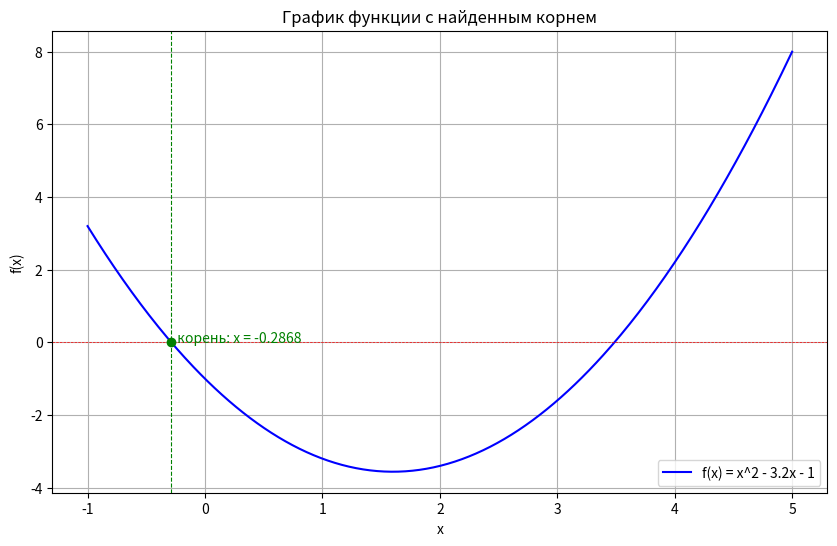

The matplotlib source for this figure:
import numpy as np
from matplotlib import pyplot as plt


def f(x):
    return x ** 2 - 3.2 * x - 1

def f_prime(x):
    return 2 * x - 3.2

def newton_method(x0, tolerance=1e-7, max_iterations=100):
    x_n = x0
    for i in range(max_iterations):
        f_x_n = f(x_n)
        f_prime_x_n = f_prime(x_n)


        if f_prime_x_n == 0:
            print("Производная равна нулю, метод не сработает.")
            return None


        x_n1 = x_n - f_x_n / f_prime_x_n


        if abs(x_n1 - x_n) < tolerance:
            return x_n1

        x_n = x_n1
    print("Достигнуто максимальное количество итераций.")
    return x_n


initial_guess = 0


root = newton_method(initial_guess)


x = np.linspace(-1, 5, 400)
y = f(x)

plt.figure(figsize=(10, 6))
plt.plot(x, y, label='f(x) = x^2 - 3.2x - 1', color='blue')
plt.axhline(0, color='red', lw=0.5, ls='--')
plt.scatter(root, f(root), color='green', zorder=5)
plt.text(root, f(root), f'  корень: x = {root:.4f}', color='green')
plt.title('График функции с найденным корнем')
plt.xlabel('x')
plt.ylabel('f(x)')
plt.grid()
plt.legend()
plt.axvline(root, color='green', ls='--', lw=0.8)
plt.show()

print(f"Найденный корень: x = {root:.6f}")